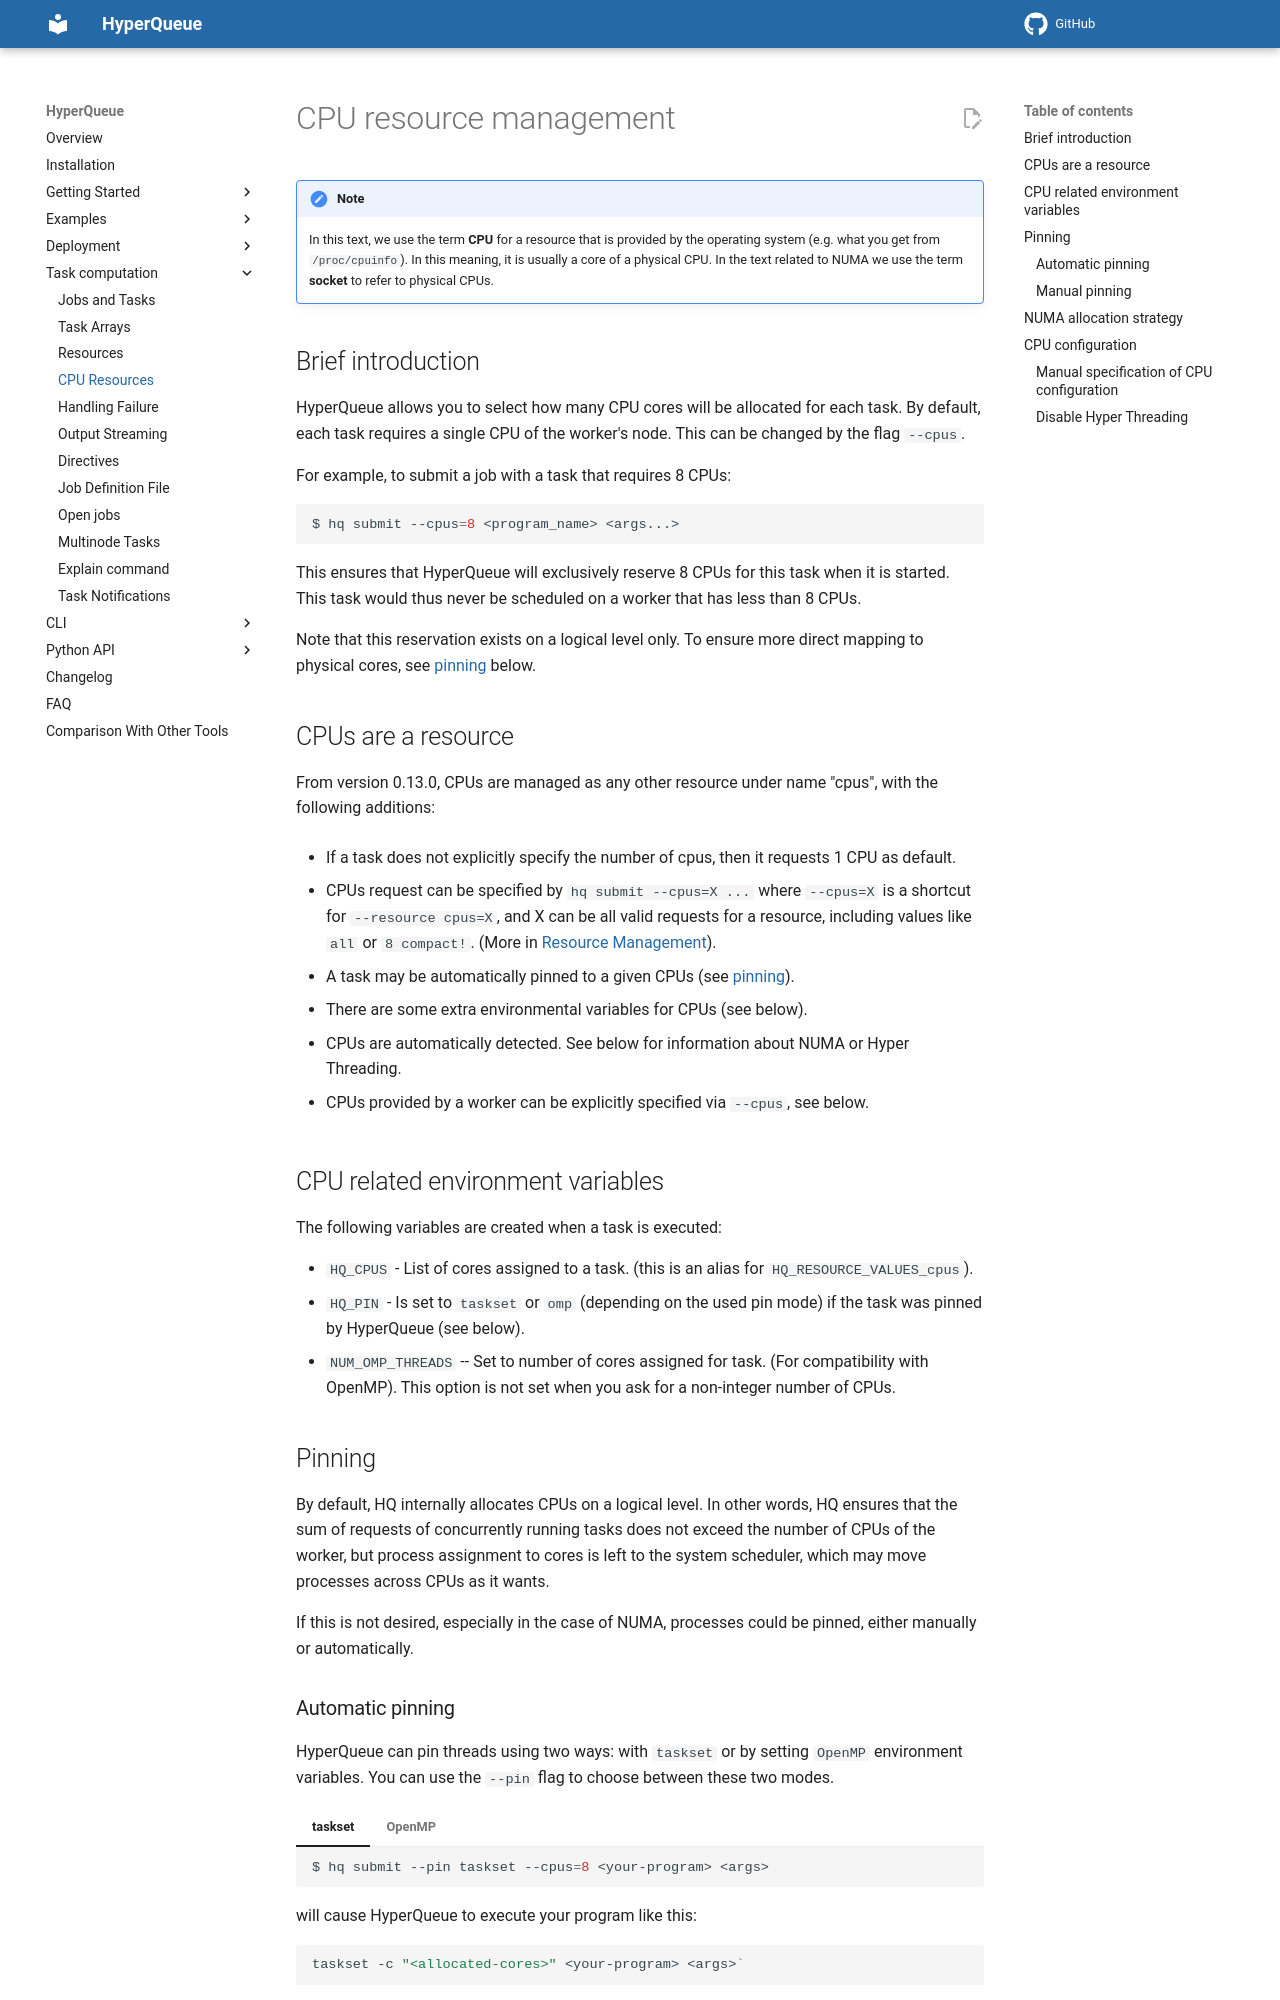

repository: It4innovations/hyperqueue · page: latest/jobs/cresources/index.html · generator: mkdocs

# CPU resource management

!!! note

    In this text, we use the term **CPU** for a resource that is provided by the operating system
    (e.g. what you get from `/proc/cpuinfo`). In this meaning, it is usually a core of a physical
    CPU. In the text related to NUMA we use the term **socket** to refer to physical CPUs.


## Brief introduction

HyperQueue allows you to select how many CPU cores will be allocated for each task.
By default, each task requires a single CPU of the worker's node. This can be changed by the flag
`--cpus`.

For example, to submit a job with a task that requires 8 CPUs:

```bash
$ hq submit --cpus=8 <program_name> <args...>
```

This ensures that HyperQueue will exclusively reserve 8 CPUs for this task when it is started. This
task would thus never be scheduled on a worker that has less than 8 CPUs.

Note that this reservation exists on a logical level only. To ensure more direct mapping to physical
cores, see [pinning](#pinning) below.


## CPUs are a resource

From version 0.13.0, CPUs are managed as any other resource under name "cpus", with the following additions:

* If a task does not explicitly specify the number of cpus, then it requests 1 CPU as default.

* CPUs request can be specified by ``hq submit --cpus=X ...`` where ``--cpus=X`` is a shortcut for ``--resource cpus=X``, 
  and X can be all valid requests for a resource, including values like ``all`` or ``8 compact!``.
  (More in [Resource Management](resources.md)).

* A task may be automatically pinned to a given CPUs (see [pinning](#pinning)).

* There are some extra environmental variables for CPUs (see below).

* CPUs are automatically detected. See below for information about NUMA or Hyper Threading.

* CPUs provided by a worker can be explicitly specified via ``--cpus``, see below.


## CPU related environment variables

The following variables are created when a task is executed:

* ``HQ_CPUS`` - List of cores assigned to a task. (this is an alias for ``HQ_RESOURCE_VALUES_cpus``).
* ``HQ_PIN`` - Is set to `taskset` or `omp` (depending on the used pin mode) if the task was pinned
by HyperQueue (see below).
* ``NUM_OMP_THREADS`` -- Set to number of cores assigned for task. (For compatibility with OpenMP).
                         This option is not set when you ask for a non-integer number of CPUs.


## Pinning

By default, HQ internally allocates CPUs on a logical level.
In other words, HQ ensures that the sum of requests of concurrently running tasks does not exceed
the number of CPUs of the worker, but process assignment to cores is left to the system scheduler,
which may move processes across CPUs as it wants.

If this is not desired, especially in the case of NUMA, processes could be pinned, either manually
or automatically.
